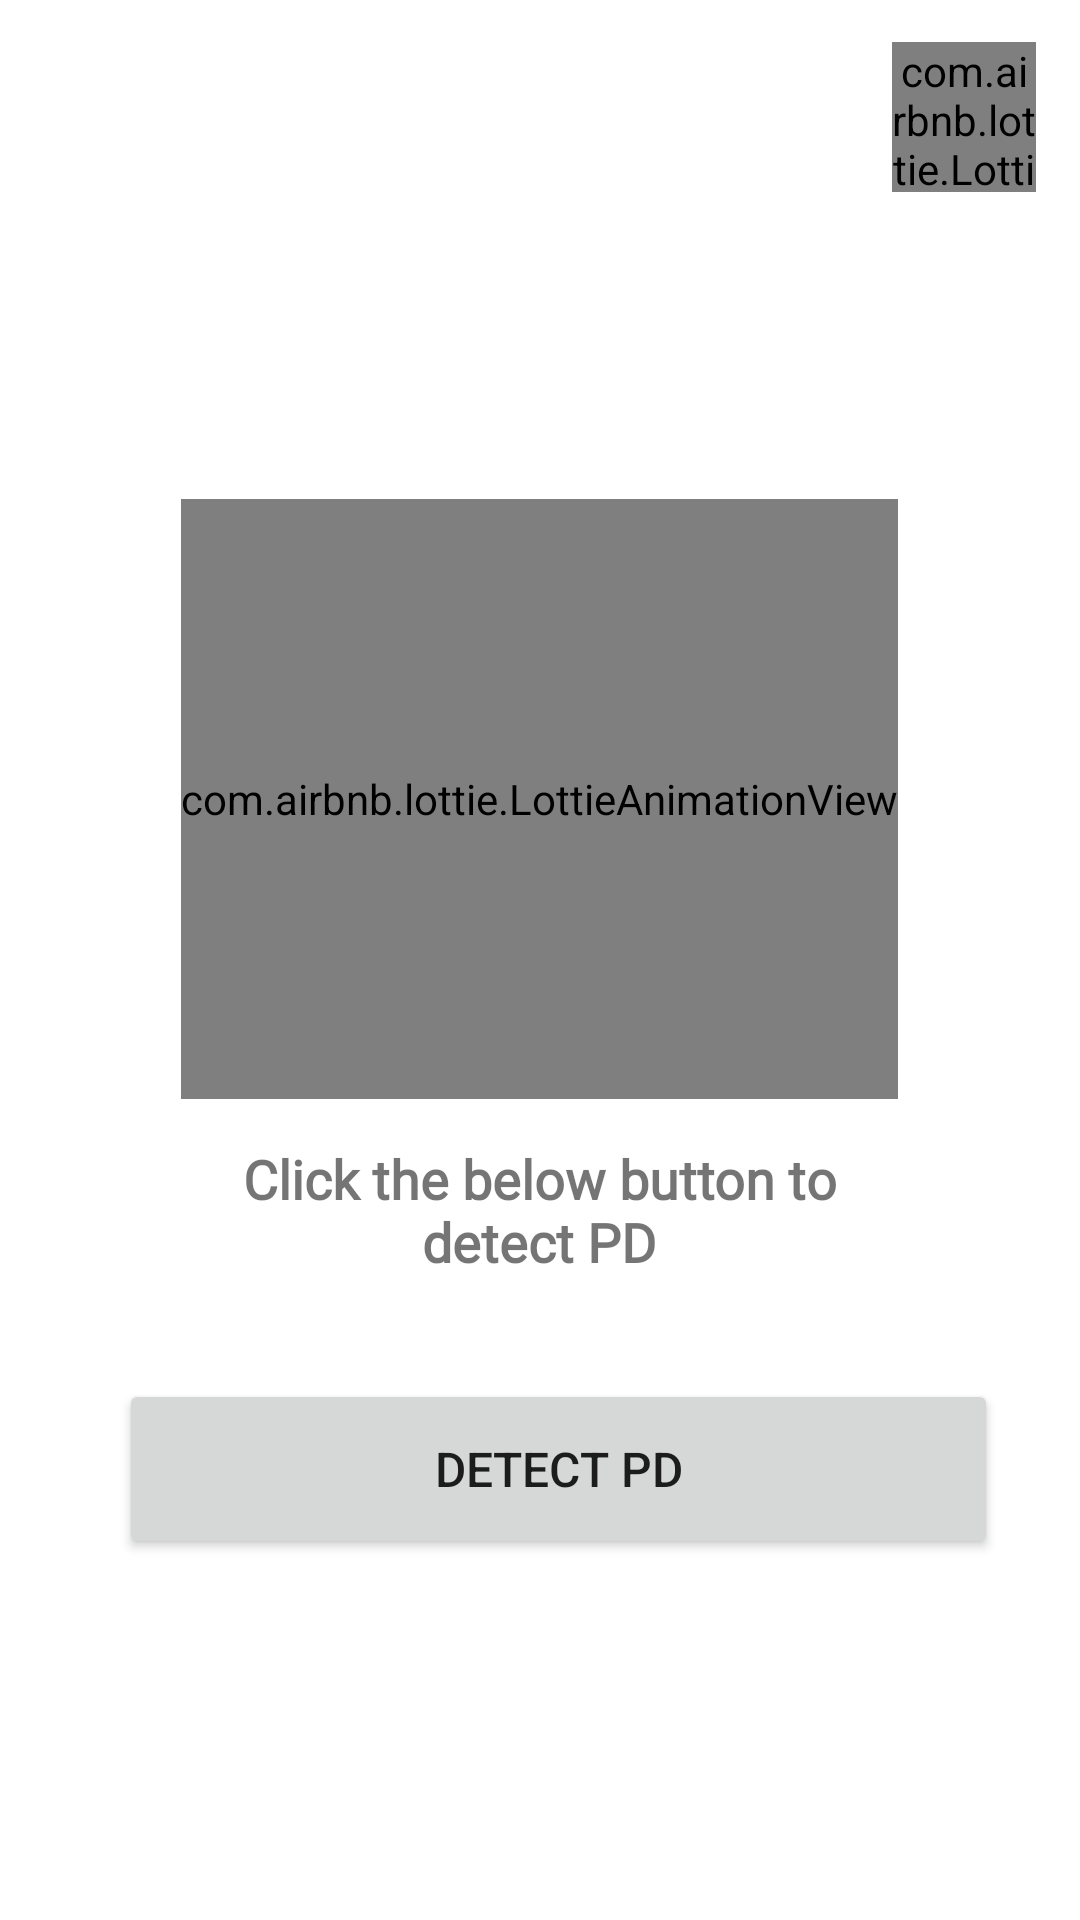

Write the Android layout XML for this screen, with the resource values it uses.
<!-- AndroidManifest.xml: application theme AppTheme -->
<!-- res/layout/homepage.xml -->
<?xml version="1.0" encoding="utf-8"?>
<androidx.constraintlayout.widget.ConstraintLayout xmlns:android="http://schemas.android.com/apk/res/android"
    xmlns:app="http://schemas.android.com/apk/res-auto"
    xmlns:tools="http://schemas.android.com/tools"
    android:layout_width="match_parent"
    android:layout_height="match_parent"
    tools:context=".homepage"
    tools:layout_editor_absoluteX="0dp"
    tools:layout_editor_absoluteY="32dp">
    <com.airbnb.lottie.LottieAnimationView
        android:id="@+id/menu"
        android:layout_width="48dp"
        android:layout_height="50dp"
        android:layout_centerHorizontal="true"
        android:layout_centerVertical="true"
        app:layout_constraintBottom_toBottomOf="parent"
        app:layout_constraintEnd_toEndOf="parent"
        app:layout_constraintHorizontal_bias="0.953"
        app:layout_constraintStart_toStartOf="parent"
        app:layout_constraintTop_toTopOf="parent"
        app:layout_constraintVertical_bias="0.024"
        app:lottie_rawRes="@raw/menu_icon"
        app:lottie_autoPlay="true"
        app:lottie_loop="false"/>

    <com.airbnb.lottie.LottieAnimationView
        android:id="@+id/walkinglottie"
        android:layout_width="wrap_content"
        android:layout_height="200dp"
        app:layout_constraintBottom_toBottomOf="parent"
        app:layout_constraintEnd_toEndOf="parent"
        app:layout_constraintHorizontal_bias="0.498"
        app:layout_constraintStart_toStartOf="parent"
        app:layout_constraintTop_toTopOf="parent"
        app:layout_constraintVertical_bias="0.378"
        app:lottie_autoPlay="true"
        app:lottie_speed="0.5"
        app:lottie_loop="true"
        app:lottie_rawRes="@raw/walk" />

    <TextView
        android:id="@+id/hometext"
        android:layout_width="240dp"
        android:layout_height="55dp"
        android:layout_marginBottom="22dp"
        android:fontFamily="@font/roboto_bold"
        android:gravity="center"
        android:text="Click the below button to detect PD"
        android:textSize="18sp"
        android:textStyle="bold"
        app:layout_constraintBottom_toTopOf="@+id/button"
        app:layout_constraintEnd_toEndOf="parent"
        app:layout_constraintHorizontal_bias="0.498"
        app:layout_constraintStart_toStartOf="parent"
        app:layout_constraintTop_toBottomOf="@+id/walkinglottie"
        app:layout_constraintVertical_bias="0.597" />

    <Button
        android:id="@+id/button"
        android:layout_width="293dp"
        android:layout_height="60dp"
        android:layout_marginTop="20dp"
        android:layout_marginBottom="20dp"
        android:text="DETECT PD"
        android:textSize="16sp"
        app:layout_constraintBottom_toBottomOf="parent"
        app:layout_constraintEnd_toEndOf="parent"
        app:layout_constraintHorizontal_bias="0.593"
        app:layout_constraintStart_toStartOf="parent"
        app:layout_constraintTop_toTopOf="parent"
        app:layout_constraintVertical_bias="0.814" />


</androidx.constraintlayout.widget.ConstraintLayout>
<!-- resources referenced by this layout -->
<resources>

</resources>
